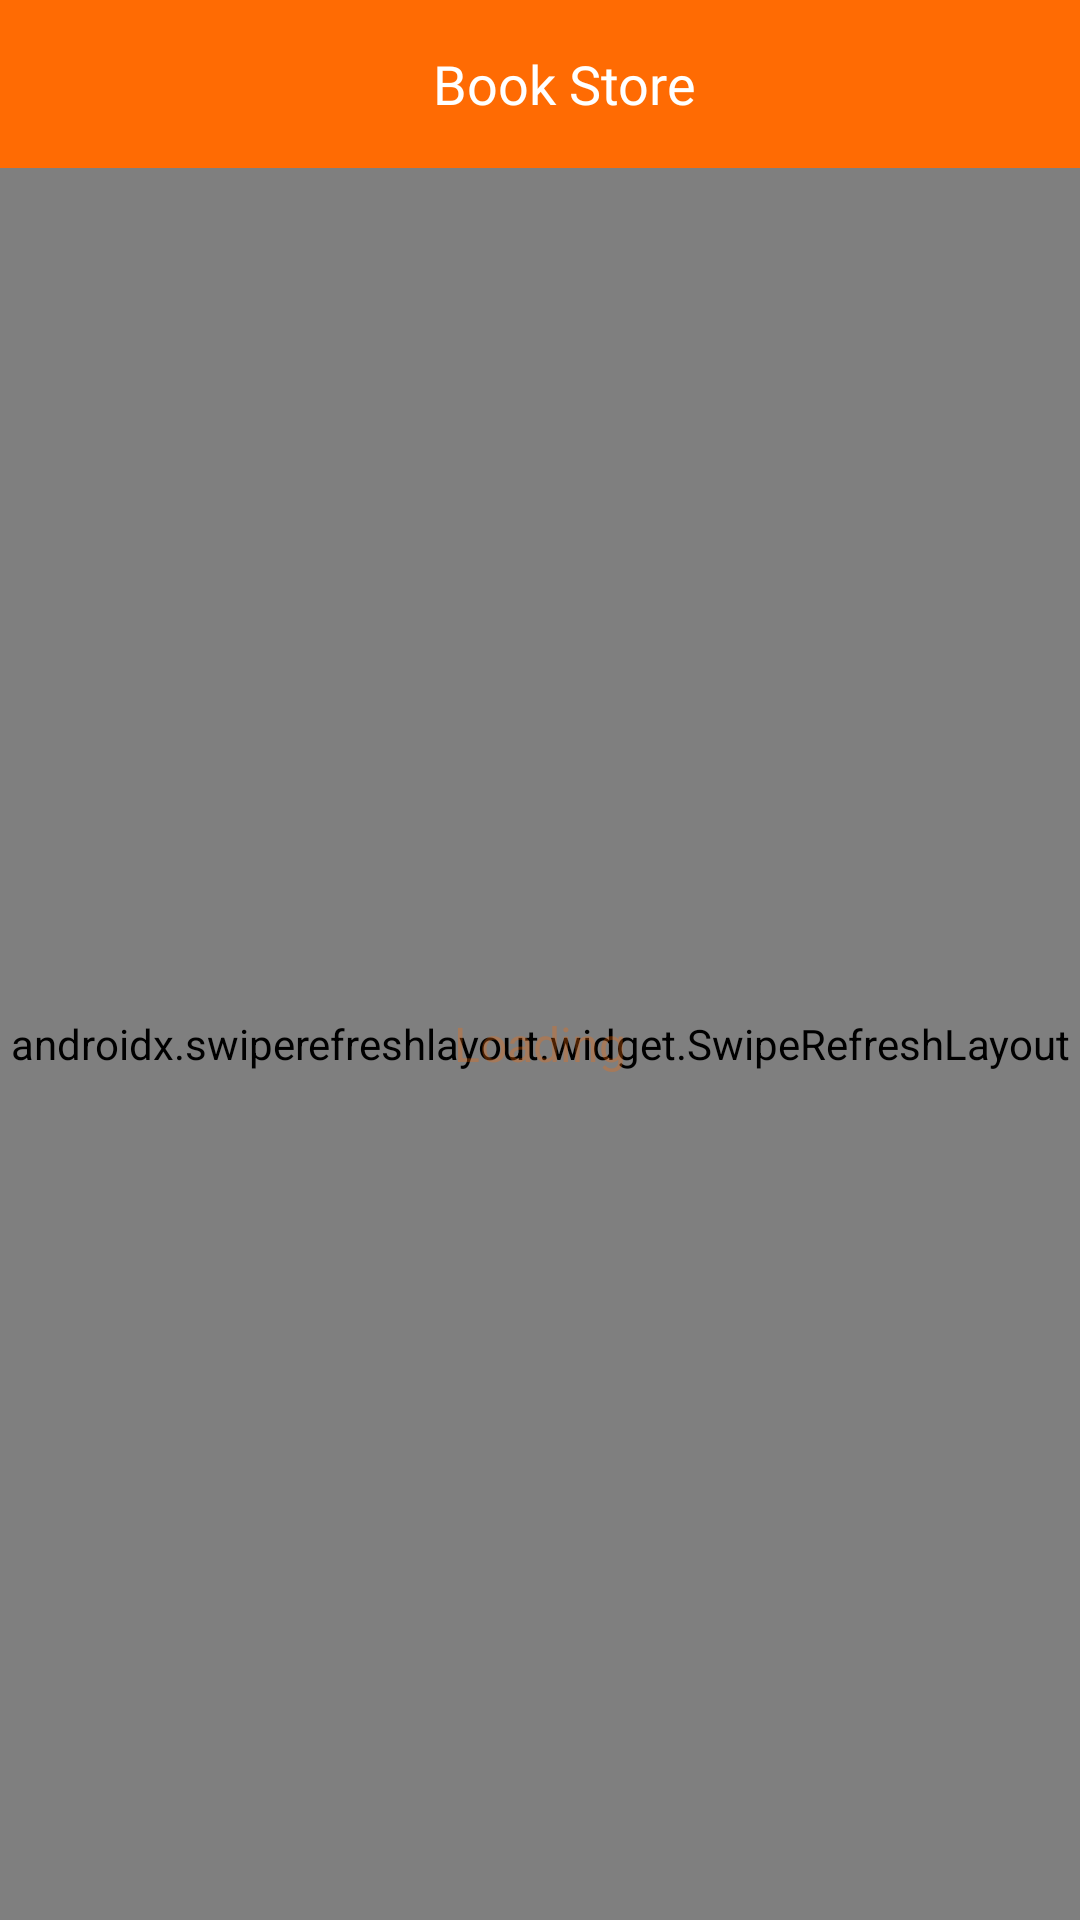

This screen was rendered from an Android layout file. Write that file and the resources it references.
<!-- AndroidManifest.xml: application theme AppTheme -->
<!-- res/layout/activity_main.xml -->
<?xml version="1.0" encoding="utf-8"?>
<androidx.constraintlayout.widget.ConstraintLayout xmlns:android="http://schemas.android.com/apk/res/android"
    xmlns:app="http://schemas.android.com/apk/res-auto"
    xmlns:tools="http://schemas.android.com/tools"
    android:layout_width="match_parent"
    android:layout_height="match_parent"
    tools:context=".view.MainActivity">

    <include layout="@layout/app_bar_layout" />


    <androidx.swiperefreshlayout.widget.SwipeRefreshLayout
        android:id="@+id/SwipeRefreshLayout"
        android:layout_width="0dp"
        android:layout_height="0dp"
        app:layout_constraintStart_toStartOf="parent"
        app:layout_constraintEnd_toEndOf="parent"
        app:layout_constraintTop_toBottomOf="@+id/toolbar"
        app:layout_constraintBottom_toBottomOf="parent">

        <androidx.core.widget.NestedScrollView
            android:id="@+id/nestedScrollView"
            android:layout_width="match_parent"
            android:layout_height="match_parent"
            android:fillViewport="true"
            app:layout_constraintStart_toStartOf="parent"
            app:layout_constraintEnd_toEndOf="parent"
            app:layout_constraintTop_toTopOf="parent"
            app:layout_constraintBottom_toBottomOf="parent">

            <LinearLayout
                android:id="@+id/linearLayout"
                android:layout_width="match_parent"
                android:layout_height="match_parent"
                android:orientation="vertical">

                <androidx.recyclerview.widget.RecyclerView
                    android:id="@+id/book_recyclerView"
                    android:layout_width="match_parent"
                    android:layout_height="match_parent"
                    app:layout_constraintBottom_toBottomOf="parent"
                    app:layout_constraintEnd_toEndOf="parent"
                    app:layout_constraintStart_toStartOf="parent"
                    app:layout_constraintTop_toTopOf="parent" />

                <ProgressBar
                    android:id="@+id/loadMore_progressBar"
                    style="@style/Widget.AppCompat.ProgressBar"
                    android:layout_width="match_parent"
                    android:layout_height="48dp"
                    android:layout_marginTop="8dp"
                    android:indeterminate="true"
                    android:indeterminateTint="@color/colorAccent"
                    android:padding="8dp"
                    android:visibility="gone" />

                <TextView
                    android:id="@+id/end_results_textView"
                    android:layout_width="match_parent"
                    android:layout_height="wrap_content"
                    android:layout_marginTop="16dp"
                    android:layout_marginBottom="16dp"
                    android:gravity="center"
                    android:text="@string/end_of_results"
                    android:textColor="@color/colorAccent"
                    android:textSize="14sp"
                    android:visibility="gone" />
            </LinearLayout>

        </androidx.core.widget.NestedScrollView>

    </androidx.swiperefreshlayout.widget.SwipeRefreshLayout>

    <TextView
        android:id="@+id/error_list"
        android:layout_width="wrap_content"
        android:layout_height="wrap_content"
        android:text="@string/error_message"
        android:visibility="gone"
        android:gravity="center"
        app:layout_constraintBottom_toBottomOf="parent"
        app:layout_constraintEnd_toEndOf="parent"
        app:layout_constraintStart_toStartOf="parent"
        app:layout_constraintTop_toTopOf="parent" />

    <include
        android:id="@+id/no_results_found_view"
        layout="@layout/view_no_result"
        android:visibility="gone" />

    <include
        android:id="@+id/loading_view"
        layout="@layout/view_loading" />


</androidx.constraintlayout.widget.ConstraintLayout>
<!-- res/layout/app_bar_layout.xml (included above) -->
<?xml version="1.0" encoding="utf-8"?>
<androidx.appcompat.widget.Toolbar xmlns:android="http://schemas.android.com/apk/res/android"
    xmlns:app="http://schemas.android.com/apk/res-auto"
    android:id="@+id/toolbar"
    android:layout_width="match_parent"
    android:layout_height="wrap_content"
    android:background="@color/colorPrimary"
    app:theme="@style/ThemeOverlay.AppCompat.ActionBar">

    <androidx.constraintlayout.widget.ConstraintLayout
        android:layout_width="match_parent"
        android:layout_height="wrap_content">

        <TextView
            android:id="@+id/toolbar_textView"
            android:layout_width="wrap_content"
            android:layout_height="wrap_content"
            android:fontFamily="@font/montserrat_bold"
            android:gravity="center"
            android:text="@string/app_name"
            android:textColor="@color/colorWhite"
            android:textSize="18sp"
            app:layout_constraintBottom_toBottomOf="parent"
            app:layout_constraintEnd_toEndOf="parent"
            app:layout_constraintStart_toStartOf="parent"
            app:layout_constraintTop_toTopOf="parent" />

    </androidx.constraintlayout.widget.ConstraintLayout>

</androidx.appcompat.widget.Toolbar>
<!-- res/layout/view_no_result.xml (included above) -->
<?xml version="1.0" encoding="utf-8"?>
<LinearLayout xmlns:android="http://schemas.android.com/apk/res/android"
    android:id="@+id/no_results_found_layout"
    android:layout_width="match_parent"
    android:layout_height="match_parent"
    android:gravity="center"
    android:orientation="vertical">

    <TextView
        android:id="@+id/no_results_found_textView"
        android:layout_width="match_parent"
        android:layout_height="wrap_content"
        android:layout_marginStart="16dp"
        android:layout_marginEnd="16dp"
        android:alpha="0.5"
        android:gravity="center"
        android:text="@string/no_results_found"
        android:textColor="@color/colorPrimary"
        android:textSize="16sp" />

</LinearLayout>
<!-- res/layout/view_loading.xml (included above) -->
<?xml version="1.0" encoding="utf-8"?>
<LinearLayout xmlns:android="http://schemas.android.com/apk/res/android"
    android:id="@+id/no_results_found_layout"
    android:layout_width="match_parent"
    android:layout_height="match_parent"
    android:gravity="center"
    android:orientation="vertical">

    <ProgressBar
        android:id="@+id/loading_progressBar"
        style="@style/Widget.AppCompat.ProgressBar"
        android:layout_width="match_parent"
        android:layout_height="48dp"
        android:alpha="0.3"
        android:indeterminate="true"
        android:indeterminateTint="@color/colorPrimary"
        android:padding="8dp" />

    <TextView
        android:id="@+id/loading_textView"
        android:layout_width="match_parent"
        android:layout_height="wrap_content"
        android:layout_marginStart="16dp"
        android:layout_marginTop="8dp"
        android:layout_marginEnd="16dp"
        android:alpha="0.3"
        android:gravity="center"
        android:text="@string/loading"
        android:textColor="@color/colorPrimary"
        android:textSize="16sp" />

</LinearLayout>
<!-- resources referenced by this layout -->
<resources>
  <color name="colorAccent">#0091FF</color>
  <color name="colorPrimary">#FF6B03</color>
  <color name="colorWhite">#ffffff</color>
  <string name="app_name">Book Store</string>
  <string name="end_of_results">End of result</string>
  <string name="error_message">An error has occurred while loading the data, check your internet connection</string>
  <string name="loading">Loading</string>
  <string name="no_results_found">No result found</string>
  <style name="AppTheme" parent="Theme.AppCompat.Light.NoActionBar">
          
          <item name="colorPrimary">@color/colorPrimary</item>
          <item name="colorPrimaryDark">@color/colorPrimaryDark</item>
          <item name="colorAccent">@color/colorAccent</item>
          <item name="android:statusBarColor" tools:targetApi="lollipop">@color/colorWhite</item>
          <item name="android:windowLightStatusBar" tools:targetApi="m">true</item>
      </style>
  <color name="colorPrimaryDark">#FF6B03</color>
</resources>
